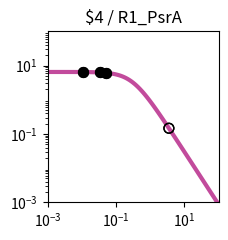

Python code for this plot: (Note: this script raises an exception after producing the figure.)
import matplotlib.pyplot as plt
import matplotlib.ticker as ticker
import numpy as np

fig, ax = plt.subplots(figsize=(2.5,2.5))

plt.xlim(1.000000e-03, 1.000000e+02)
plt.ylim(1.000000e-03, 1.000000e+02)

x = np.array([1.000000e-03,1.122018e-03,1.258925e-03,1.412538e-03,1.584893e-03,1.778279e-03,1.995262e-03,2.238721e-03,2.511886e-03,2.818383e-03,3.162278e-03,3.548134e-03,3.981072e-03,4.466836e-03,5.011872e-03,5.623413e-03,6.309573e-03,7.079458e-03,7.943282e-03,8.912509e-03,1.000000e-02,1.122018e-02,1.258925e-02,1.412538e-02,1.584893e-02,1.778279e-02,1.995262e-02,2.238721e-02,2.511886e-02,2.818383e-02,3.162278e-02,3.548134e-02,3.981072e-02,4.466836e-02,5.011872e-02,5.623413e-02,6.309573e-02,7.079458e-02,7.943282e-02,8.912509e-02,1.000000e-01,1.122018e-01,1.258925e-01,1.412538e-01,1.584893e-01,1.778279e-01,1.995262e-01,2.238721e-01,2.511886e-01,2.818383e-01,3.162278e-01,3.548134e-01,3.981072e-01,4.466836e-01,5.011872e-01,5.623413e-01,6.309573e-01,7.079458e-01,7.943282e-01,8.912509e-01,1.000000e+00,1.122018e+00,1.258925e+00,1.412538e+00,1.584893e+00,1.778279e+00,1.995262e+00,2.238721e+00,2.511886e+00,2.818383e+00,3.162278e+00,3.548134e+00,3.981072e+00,4.466836e+00,5.011872e+00,5.623413e+00,6.309573e+00,7.079458e+00,7.943282e+00,8.912509e+00,1.000000e+01,1.122018e+01,1.258925e+01,1.412538e+01,1.584893e+01,1.778279e+01,1.995262e+01,2.238721e+01,2.511886e+01,2.818383e+01,3.162278e+01,3.548134e+01,3.981072e+01,4.466836e+01,5.011872e+01,5.623413e+01,6.309573e+01,7.079458e+01,7.943282e+01,8.912509e+01,1.000000e+02,])
y = np.array([6.488031e+00,6.487843e+00,6.487619e+00,6.487351e+00,6.487031e+00,6.486649e+00,6.486193e+00,6.485649e+00,6.485000e+00,6.484224e+00,6.483299e+00,6.482194e+00,6.480875e+00,6.479301e+00,6.477423e+00,6.475182e+00,6.472509e+00,6.469319e+00,6.465515e+00,6.460979e+00,6.455572e+00,6.449127e+00,6.441449e+00,6.432305e+00,6.421421e+00,6.408475e+00,6.393085e+00,6.374806e+00,6.353117e+00,6.327414e+00,6.296995e+00,6.261057e+00,6.218681e+00,6.168830e+00,6.110345e+00,6.041951e+00,5.962268e+00,5.869838e+00,5.763163e+00,5.640765e+00,5.501264e+00,5.343481e+00,5.166551e+00,4.970062e+00,4.754182e+00,4.519776e+00,4.268491e+00,4.002779e+00,3.725853e+00,3.441566e+00,3.154209e+00,2.868262e+00,2.588120e+00,2.317823e+00,2.060843e+00,1.819922e+00,1.597009e+00,1.393252e+00,1.209067e+00,1.044240e+00,8.980622e-01,7.694550e-01,6.571005e-01,5.595468e-01,4.752956e-01,4.028683e-01,3.408522e-01,2.879309e-01,2.429017e-01,2.046821e-01,1.723103e-01,1.449403e-01,1.218338e-01,1.023516e-01,8.594273e-02,7.213477e-02,6.052430e-02,5.076781e-02,4.257364e-02,3.569472e-02,2.992211e-02,2.507944e-02,2.101796e-02,1.761243e-02,1.475743e-02,1.236435e-02,1.035871e-02,8.677974e-03,7.269637e-03,6.089642e-03,5.101031e-03,4.272809e-03,3.578985e-03,2.997774e-03,2.510912e-03,2.103094e-03,1.761496e-03,1.475369e-03,1.235711e-03,1.034976e-03,8.668451e-04,])
c = "#c24b9c"

hi_x = np.array([3.502990e-02,1.094017e-02,3.502990e-02,1.094017e-02,5.023488e-02,5.023488e-02,])
hi_y = np.array([6.265355e+00,6.450640e+00,6.265355e+00,6.450640e+00,6.109072e+00,6.109072e+00,])
lo_x = np.array([3.515781e+00,3.515781e+00,])
lo_y = np.array([1.469527e-01,1.469527e-01,])

plt.loglog(x,y,lw=3,color=c)
plt.scatter(hi_x,hi_y,marker='o',s=50,color='black',zorder=10)
plt.scatter(lo_x,lo_y,marker='o',s=50,edgecolors='black',color='none',zorder=10)

plt.title("$4 / R1_PsrA")

ax.xaxis.set_major_locator(ticker.LogLocator(numticks=3))
ax.yaxis.set_major_locator(ticker.LogLocator(numticks=3))

ax.set_aspect('equal')
plt.tight_layout()

plt.savefig("/content/output/0x98/response_plot_$4_R1_PsrA.png", bbox_inches='tight')
